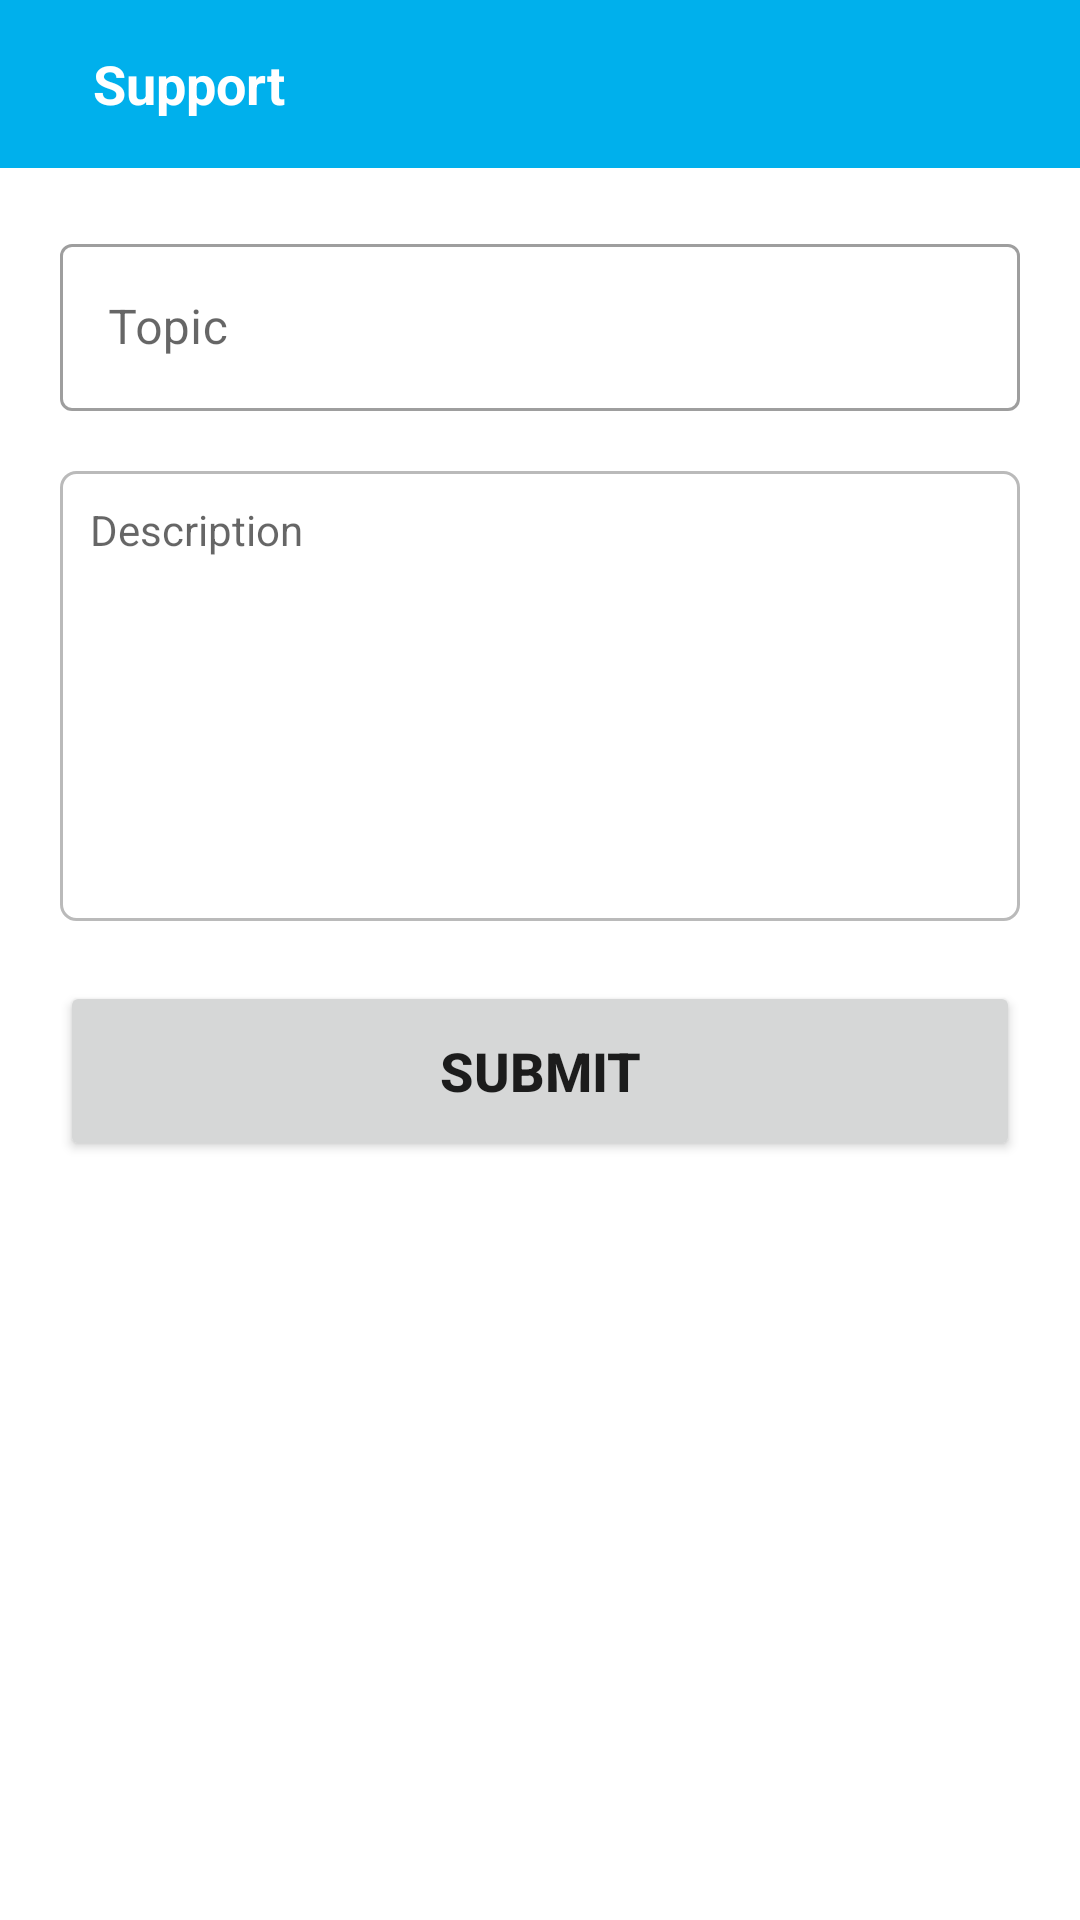

The Android layout XML behind this screen, and the referenced resources:
<!-- AndroidManifest.xml: application theme Theme.RelaxIndia -->
<!-- res/layout/activity_support.xml -->
<?xml version="1.0" encoding="utf-8"?>
<ScrollView xmlns:android="http://schemas.android.com/apk/res/android"
    xmlns:app="http://schemas.android.com/apk/res-auto"
    xmlns:tools="http://schemas.android.com/tools"
    android:layout_width="match_parent"
    android:layout_height="match_parent"
    android:fillViewport="true"
    tools:context=".view.activity.SupportActivity">


    <LinearLayout
        android:layout_width="match_parent"
        android:layout_height="wrap_content"
        android:orientation="vertical">

        <androidx.appcompat.widget.Toolbar
            android:id="@+id/register_toolbar"
            android:layout_width="match_parent"
            android:layout_height="wrap_content"
            android:background="@color/app_color">

            <LinearLayout
                android:layout_width="match_parent"
                android:layout_height="wrap_content">

                <ImageView
                    android:id="@+id/support_back"
                    android:layout_width="wrap_content"
                    android:layout_height="match_parent"
                    android:layout_gravity="center"
                    android:background="?selectableItemBackgroundBorderless"
                    android:clickable="true"
                    android:focusable="true"
                    android:src="@drawable/ic_baseline_arrow_back_white_24" />

                <TextView
                    android:layout_width="wrap_content"
                    android:layout_height="wrap_content"
                    android:layout_gravity="center"
                    android:layout_marginLeft="15dp"
                    android:text="Support"
                    android:textColor="@color/white"
                    android:textSize="18sp"
                    android:textStyle="bold" />

            </LinearLayout>

        </androidx.appcompat.widget.Toolbar>


        <com.google.android.material.textfield.TextInputLayout
            style="@style/Widget.MaterialComponents.TextInputLayout.OutlinedBox"
            android:layout_width="match_parent"
            android:layout_height="wrap_content"
            android:layout_margin="20dp"
            android:hint="Topic"
            android:orientation="horizontal">

            <com.google.android.material.textfield.TextInputEditText
                android:id="@+id/support_topic"
                android:layout_width="match_parent"
                android:layout_height="wrap_content"
                android:imeOptions="actionNext"
                android:inputType="textPersonName"
                android:textSize="16sp" />


        </com.google.android.material.textfield.TextInputLayout>

        <EditText
            android:id="@+id/support_description"
            android:layout_width="match_parent"
            android:layout_height="150dp"
            android:layout_marginLeft="20dp"
            android:layout_marginRight="20dp"
            android:layout_marginBottom="20dp"
            android:background="@drawable/text_box"
            android:gravity="top"
            android:hint="Description"
            android:inputType="text|textMultiLine"
            android:padding="10dp"
            android:textSize="14sp" />

        <RelativeLayout
            android:layout_width="wrap_content"
            android:layout_height="wrap_content"
            android:elevation="5dp">

            <Button
                android:id="@+id/support_submit"
                android:layout_width="match_parent"
                android:layout_height="60dp"
                android:layout_marginLeft="20dp"
                android:layout_marginRight="20dp"
                android:layout_marginBottom="20dp"
                android:letterSpacing="0"
                android:shadowColor="@color/app_color"
                android:shadowDx="0"
                android:shadowDy="10"
                android:text="Submit"
                android:textSize="18sp"
                android:textStyle="bold" />
        </RelativeLayout>


    </LinearLayout>

</ScrollView>
<!-- resources referenced by this layout -->
<resources>
  <color name="app_color">#00b0ec</color>
  <color name="white">#FFFFFFFF</color>
  <!-- drawable text_box (drawable-v24) -->
  <?xml version="1.0" encoding="utf-8"?>
  <shape xmlns:android="http://schemas.android.com/apk/res/android"
      android:shape="rectangle">
      <solid android:color="@color/white" />
      <stroke
          android:width="1dip"
          android:color="#bababa" />
      <corners android:radius="5dp" />
  
  </shape>
  <style name="Theme.RelaxIndia" parent="Theme.MaterialComponents.DayNight.NoActionBar">
          
          <item name="colorPrimary">@color/app_color</item>
          <item name="colorPrimaryVariant">@color/top_ber_color</item>
          <item name="colorOnPrimary">@color/white</item>
          
          <item name="colorSecondary">@color/teal_200</item>
          <item name="colorSecondaryVariant">@color/teal_700</item>
          <item name="colorOnSecondary">@color/black</item>
          
          <item name="android:statusBarColor" tools:targetApi="l">?attr/colorPrimaryVariant</item>
          
      </style>
  <color name="top_ber_color">#1380c1</color>
  <color name="teal_200">#FF03DAC5</color>
  <color name="teal_700">#FF018786</color>
  <color name="black">#343e54</color>
</resources>
